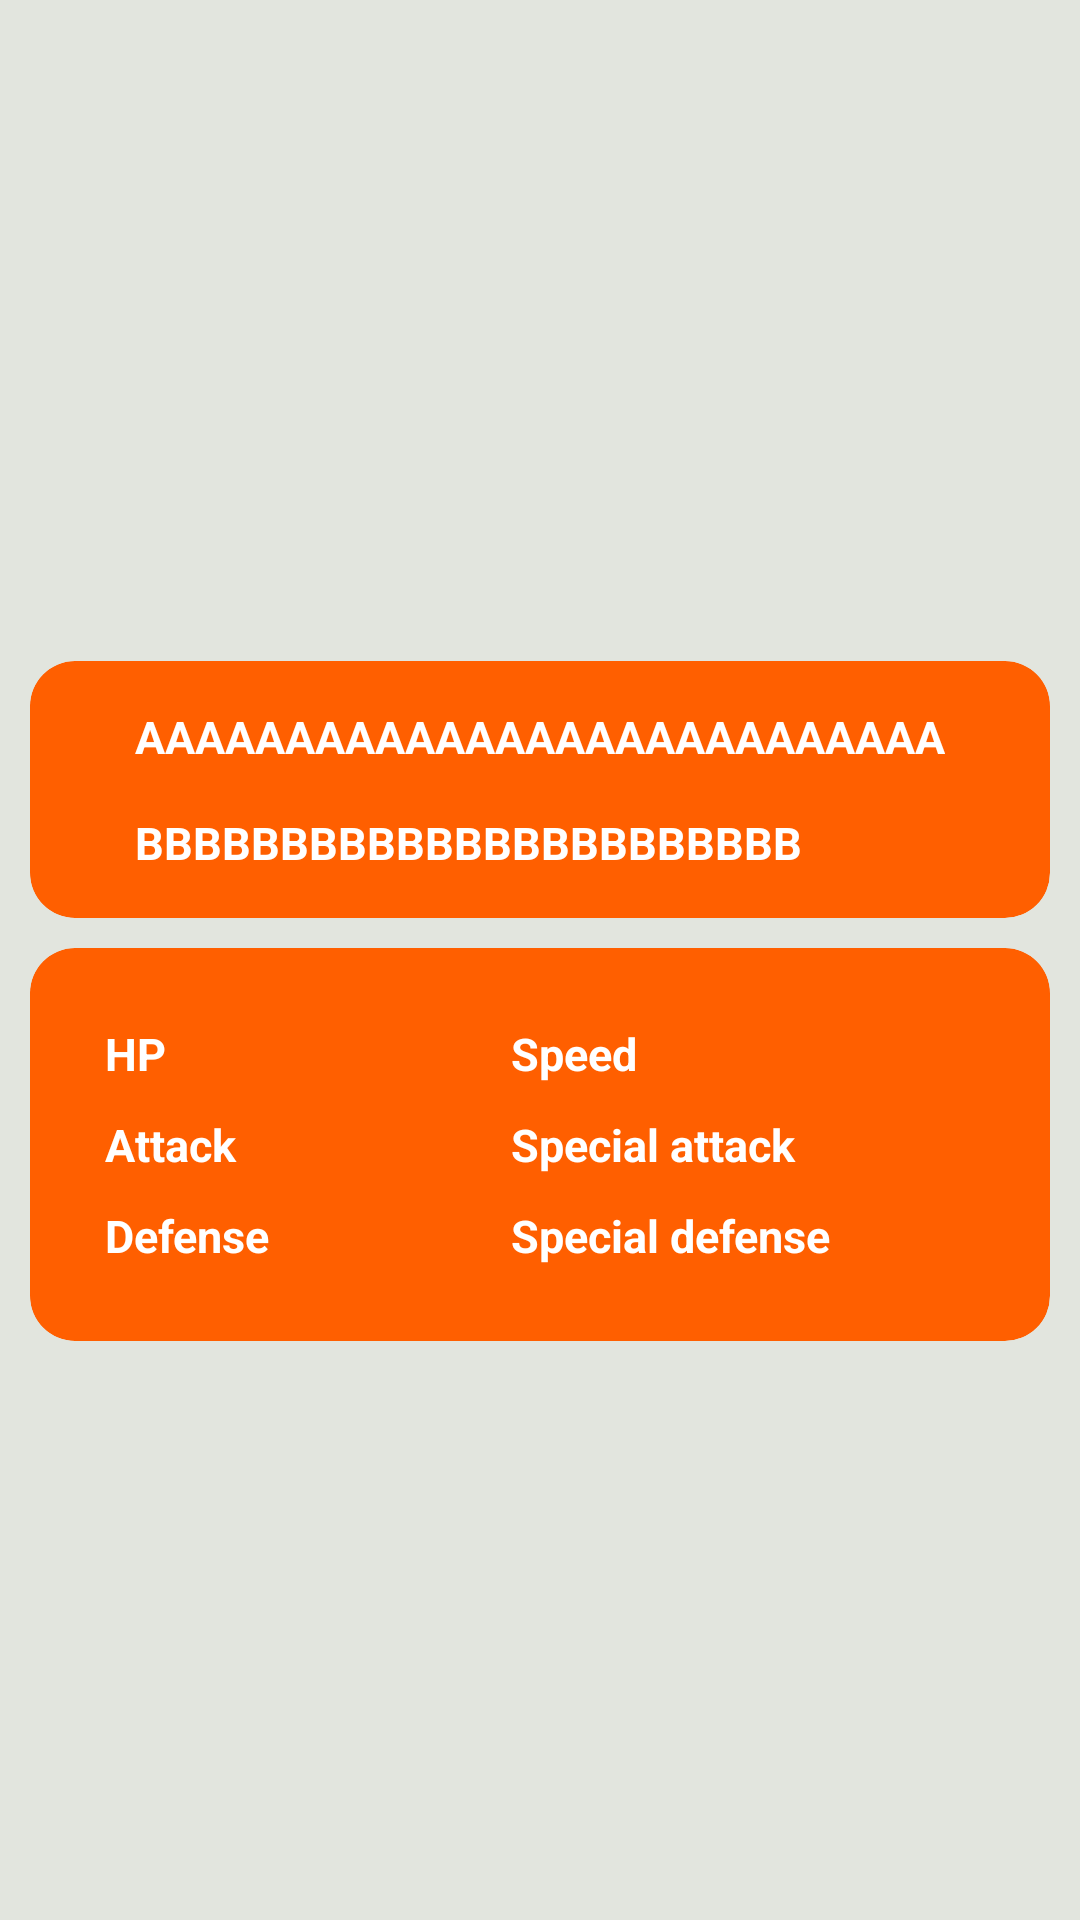

The Android layout XML behind this screen, and the referenced resources:
<!-- AndroidManifest.xml: application theme Theme.Pokemon -->
<!-- res/layout/pokemon_fragment.xml -->
<?xml version="1.0" encoding="utf-8"?>
<ScrollView xmlns:android="http://schemas.android.com/apk/res/android"
    xmlns:app="http://schemas.android.com/apk/res-auto"
    android:layout_width="match_parent" android:layout_height="match_parent"
    android:background="@color/grey">
    <androidx.constraintlayout.widget.ConstraintLayout
        android:layout_width="match_parent" android:layout_height="wrap_content">

        <ImageView
            android:layout_width="60dp" android:layout_height="60dp"
            android:id="@+id/type_image_1"
            app:layout_constraintTop_toTopOf="parent"
            app:layout_constraintLeft_toLeftOf="parent"
            app:layout_constraintRight_toLeftOf="@id/type_image_2"
            app:layout_constraintHorizontal_chainStyle="packed"
            android:layout_marginTop="20dp" android:layout_marginBottom="5dp"/>
        <TextView
            android:layout_width="wrap_content" android:layout_height="wrap_content"
            android:id="@+id/type_text_1"
            android:textColor="@color/black" android:textSize="15sp" android:textStyle="bold"
            app:layout_constraintLeft_toLeftOf="@id/type_image_1"
            app:layout_constraintRight_toRightOf="@id/type_image_1"
            app:layout_constraintTop_toBottomOf="@id/type_image_1"
            android:layout_marginBottom="20dp"/>
        <ImageView
            android:layout_width="60dp" android:layout_height="60dp"
            android:id="@+id/type_image_2"
            app:layout_constraintTop_toTopOf="@id/type_image_1"
            app:layout_constraintLeft_toRightOf="@id/type_image_1"
            app:layout_constraintRight_toRightOf="parent"
            android:layout_marginLeft="15dp"/>
        <TextView
            android:layout_width="wrap_content" android:layout_height="wrap_content"
            android:id="@+id/type_text_2"
            android:textColor="@color/black" android:textSize="15sp" android:textStyle="bold"
            app:layout_constraintLeft_toLeftOf="@id/type_image_2"
            app:layout_constraintRight_toRightOf="@id/type_image_2"
            app:layout_constraintTop_toBottomOf="@id/type_image_2"/>

        <GridLayout
            android:layout_width="wrap_content" android:layout_height="wrap_content"
            android:id="@+id/images"
            app:layout_constraintLeft_toLeftOf="parent"
            app:layout_constraintRight_toRightOf="parent"
            app:layout_constraintTop_toBottomOf="@id/type_text_1"
            android:layout_margin="10dp">
            <ImageView
                android:layout_width="100dp" android:layout_height="100dp"
                android:id="@+id/front_default"/>
            <ImageView
                android:layout_width="100dp" android:layout_height="100dp"
                android:id="@+id/front_shiny"/>
            <ImageView
                android:layout_width="100dp" android:layout_height="100dp"
                android:id="@+id/front_female"/>
            <ImageView
                android:layout_width="100dp" android:layout_height="100dp"
                android:id="@+id/front_shiny_female"/>
            <ImageView
                android:layout_width="100dp" android:layout_height="100dp"
                android:id="@+id/back_default"/>
            <ImageView
                android:layout_width="100dp" android:layout_height="100dp"
                android:id="@+id/back_shiny"/>
            <ImageView
                android:layout_width="100dp" android:layout_height="100dp"
                android:id="@+id/back_female"/>
            <ImageView
                android:layout_width="100dp" android:layout_height="100dp"
                android:id="@+id/back_shiny_female"/>
        </GridLayout>

        <androidx.cardview.widget.CardView xmlns:card_view="http://schemas.android.com/apk/res-auto"
            android:layout_width="0dp" android:layout_height="wrap_content"
            android:id="@+id/size"
            android:backgroundTint="@color/orange"
            app:layout_constraintLeft_toLeftOf="parent"
            app:layout_constraintRight_toRightOf="parent"
            app:layout_constraintTop_toBottomOf="@id/images"
            android:layout_margin="10dp"
            card_view:cardCornerRadius="15dp"
            card_view:cardElevation="@dimen/elevation">

            <androidx.constraintlayout.widget.ConstraintLayout
                android:layout_width="match_parent" android:layout_height="match_parent">
                <TextView
                    android:layout_width="wrap_content" android:layout_height="wrap_content"
                    android:id="@+id/height"
                    android:text="AAAAAAAAAAAAAAAAAAAAAAAAAAA"
                    android:textColor="@color/white" android:textSize="15sp" android:textStyle="bold"
                    card_view:layout_constraintTop_toTopOf="parent"
                    app:layout_constraintLeft_toLeftOf="parent"
                    app:layout_constraintRight_toRightOf="parent"
                    android:layout_marginTop="15dp"/>
                <TextView
                    android:layout_width="wrap_content" android:layout_height="wrap_content"
                    android:id="@+id/weight"
                    android:text="BBBBBBBBBBBBBBBBBBBBBBB"
                    android:textColor="@color/white" android:textSize="15sp" android:textStyle="bold"
                    card_view:layout_constraintTop_toBottomOf="@id/height"
                    card_view:layout_constraintBottom_toBottomOf="parent"
                    card_view:layout_constraintLeft_toLeftOf="@id/height"
                    android:layout_below="@id/height"
                    android:layout_marginTop="15dp" android:layout_marginBottom="15dp"/>
            </androidx.constraintlayout.widget.ConstraintLayout>

        </androidx.cardview.widget.CardView>

        <androidx.cardview.widget.CardView xmlns:card_view="http://schemas.android.com/apk/res-auto"
            android:layout_width="0dp" android:layout_height="wrap_content"
            android:id="@+id/stats"
            android:backgroundTint="@color/orange"
            app:layout_constraintLeft_toLeftOf="parent"
            app:layout_constraintRight_toRightOf="parent"
            app:layout_constraintTop_toBottomOf="@id/size"
            card_view:layout_constraintBottom_toBottomOf="parent"
            android:layout_marginTop="10dp" android:layout_marginLeft="10dp" android:layout_marginRight="10dp"
            android:layout_marginBottom="20dp"
            card_view:cardCornerRadius="15dp"
            card_view:cardElevation="@dimen/elevation">

            <TableLayout
                android:layout_width="match_parent" android:layout_height="wrap_content"
                android:layout_margin="25dp">
                <TableRow
                    android:layout_marginBottom="10dp">
                    <TextView
                        android:layout_width="0dp" android:layout_height="wrap_content"
                        android:layout_weight="3"
                        android:text="@string/hp"
                        android:textColor="@color/white" android:textSize="15sp" android:textStyle="bold"
                        android:layout_marginRight="10dp"/>
                    <TextView
                        android:layout_width="0dp" android:layout_height="wrap_content"
                        android:layout_weight="1"
                        android:id="@+id/hp"
                        android:textColor="@color/white" android:textSize="15sp" android:textStyle="bold"
                        android:layout_marginRight="10dp"/>
                    <TextView
                        android:layout_width="0dp" android:layout_height="wrap_content"
                        android:layout_weight="4"
                        android:text="@string/speed"
                        android:textColor="@color/white" android:textSize="15sp" android:textStyle="bold"
                        android:layout_marginRight="10dp"/>
                    <TextView
                        android:layout_width="0dp" android:layout_height="wrap_content"
                        android:layout_weight="1"
                        android:id="@+id/speed"
                        android:textColor="@color/white" android:textSize="15sp" android:textStyle="bold"/>
                </TableRow>
                <TableRow
                    android:layout_marginBottom="10dp">
                    <TextView
                        android:layout_width="0dp" android:layout_height="wrap_content"
                        android:layout_weight="3"
                        android:text="@string/attack"
                        android:textColor="@color/white" android:textSize="15sp" android:textStyle="bold"
                        android:layout_marginRight="10dp"/>
                    <TextView
                        android:layout_width="0dp" android:layout_height="wrap_content"
                        android:layout_weight="1"
                        android:id="@+id/attack"
                        android:textColor="@color/white" android:textSize="15sp" android:textStyle="bold"
                        android:layout_marginRight="10dp"/>
                    <TextView
                        android:layout_width="0dp" android:layout_height="wrap_content"
                        android:layout_weight="4"
                        android:text="@string/special_attack"
                        android:textColor="@color/white" android:textSize="15sp" android:textStyle="bold"
                        android:layout_marginRight="10dp"/>
                    <TextView
                        android:layout_width="0dp" android:layout_height="wrap_content"
                        android:layout_weight="1"
                        android:id="@+id/special_attack"
                        android:textColor="@color/white" android:textSize="15sp" android:textStyle="bold"/>
                </TableRow>
                <TableRow>
                    <TextView
                        android:layout_width="0dp" android:layout_height="wrap_content"
                        android:layout_weight="3"
                        android:text="@string/defense"
                        android:textColor="@color/white" android:textSize="15sp" android:textStyle="bold"
                        android:layout_marginRight="10dp"/>
                    <TextView
                        android:layout_width="0dp" android:layout_height="wrap_content"
                        android:layout_weight="1"
                        android:id="@+id/defense"
                        android:textColor="@color/white" android:textSize="15sp" android:textStyle="bold"
                        android:layout_marginRight="10dp"/>
                    <TextView
                        android:layout_width="0dp" android:layout_height="wrap_content"
                        android:layout_weight="4"
                        android:text="@string/special_defense"
                        android:textColor="@color/white" android:textSize="15sp" android:textStyle="bold"
                        android:layout_marginRight="10dp"/>
                    <TextView
                        android:layout_width="0dp" android:layout_height="wrap_content"
                        android:layout_weight="1"
                        android:id="@+id/special_defense"
                        android:textColor="@color/white" android:textSize="15sp" android:textStyle="bold"/>
                </TableRow>
            </TableLayout>

        </androidx.cardview.widget.CardView>

    </androidx.constraintlayout.widget.ConstraintLayout>
</ScrollView>
<!-- resources referenced by this layout -->
<resources>
  <color name="black">#FF000000</color>
  <color name="grey">#E2E5DE</color>
  <color name="orange">#FF5F00</color>
  <color name="white">#FFFFFFFF</color>
  <string name="attack">Attack</string>
  <string name="defense">Defense</string>
  <string name="hp">HP</string>
  <string name="special_attack">Special attack</string>
  <string name="special_defense">Special defense</string>
  <string name="speed">Speed</string>
  <style name="Theme.Pokemon" parent="Theme.MaterialComponents.DayNight.NoActionBar">
          
          <item name="colorPrimary">@color/orange</item>
          <item name="colorPrimaryVariant">@color/orange</item>
          <item name="colorOnPrimary">@color/white</item>
          
          <item name="colorSecondary">@color/teal_200</item>
          <item name="colorSecondaryVariant">@color/teal_700</item>
          <item name="colorOnSecondary">@color/black</item>
          
          <item name="android:statusBarColor" tools:targetApi="l">?attr/colorPrimaryVariant</item>
          
          <item name="android:textColorPrimary">@color/orange</item>
          <item name="android:windowBackground">@drawable/splash_screen</item>
      </style>
  <color name="teal_200">#FF03DAC5</color>
  <color name="teal_700">#FF018786</color>
</resources>
